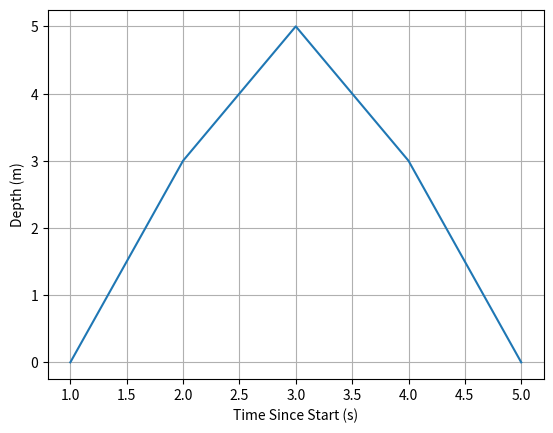

Here is the Python script that generated this plot:
import matplotlib.pyplot as plt

def graph_data(x_array, y_array):
    plt.plot(x_array, y_array)
    plt.xlabel("Time Since Start (s)")
    plt.ylabel("Depth (m)")
    plt.grid(True)
    plt.savefig("float_depth_graph.png")
    plt.show()

if __name__ == "__main__":
    graph_data([1,2,3,4,5], [0,3,5,3,0])